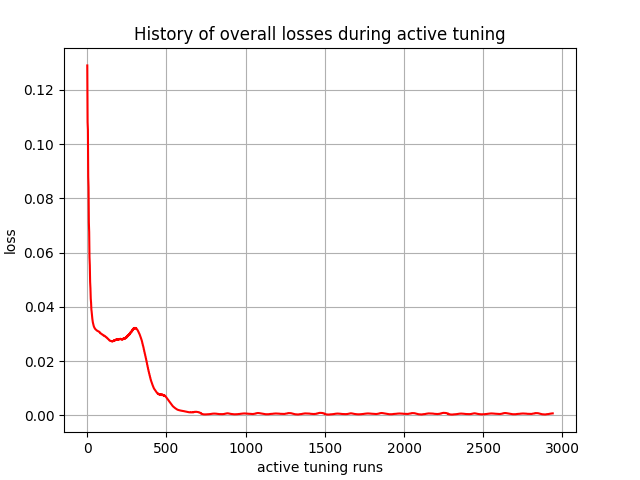

Values plotted in this chart, from the file beside it:
, 0
0, 0.129
1, 0.1186
2, 0.1081
3, 0.1067
4, 0.1053
5, 0.09645
6, 0.08798
7, 0.08606
8, 0.08408
9, 0.07731
10, 0.07112
11, 0.06931
12, 0.0676
13, 0.06256
14, 0.05833
15, 0.05705
16, 0.05535
17, 0.05188
18, 0.04921
19, 0.04814
20, 0.04682
21, 0.04477
22, 0.04301
23, 0.04224
24, 0.0415
25, 0.04
26, 0.03889
27, 0.03855
28, 0.03786
29, 0.03689
30, 0.03643
31, 0.03606
32, 0.03557
33, 0.03503
34, 0.03459
35, 0.03432
36, 0.03404
37, 0.03364
38, 0.03336
39, 0.03332
40, 0.03309
41, 0.03283
42, 0.0327
43, 0.03257
44, 0.03241
45, 0.03231
46, 0.03218
47, 0.03209
48, 0.03204
49, 0.03192
50, 0.03184
51, 0.03179
52, 0.03171
53, 0.03163
54, 0.03161
55, 0.03155
56, 0.03149
57, 0.03142
58, 0.03137
59, 0.03133
... 2,880 more rows
